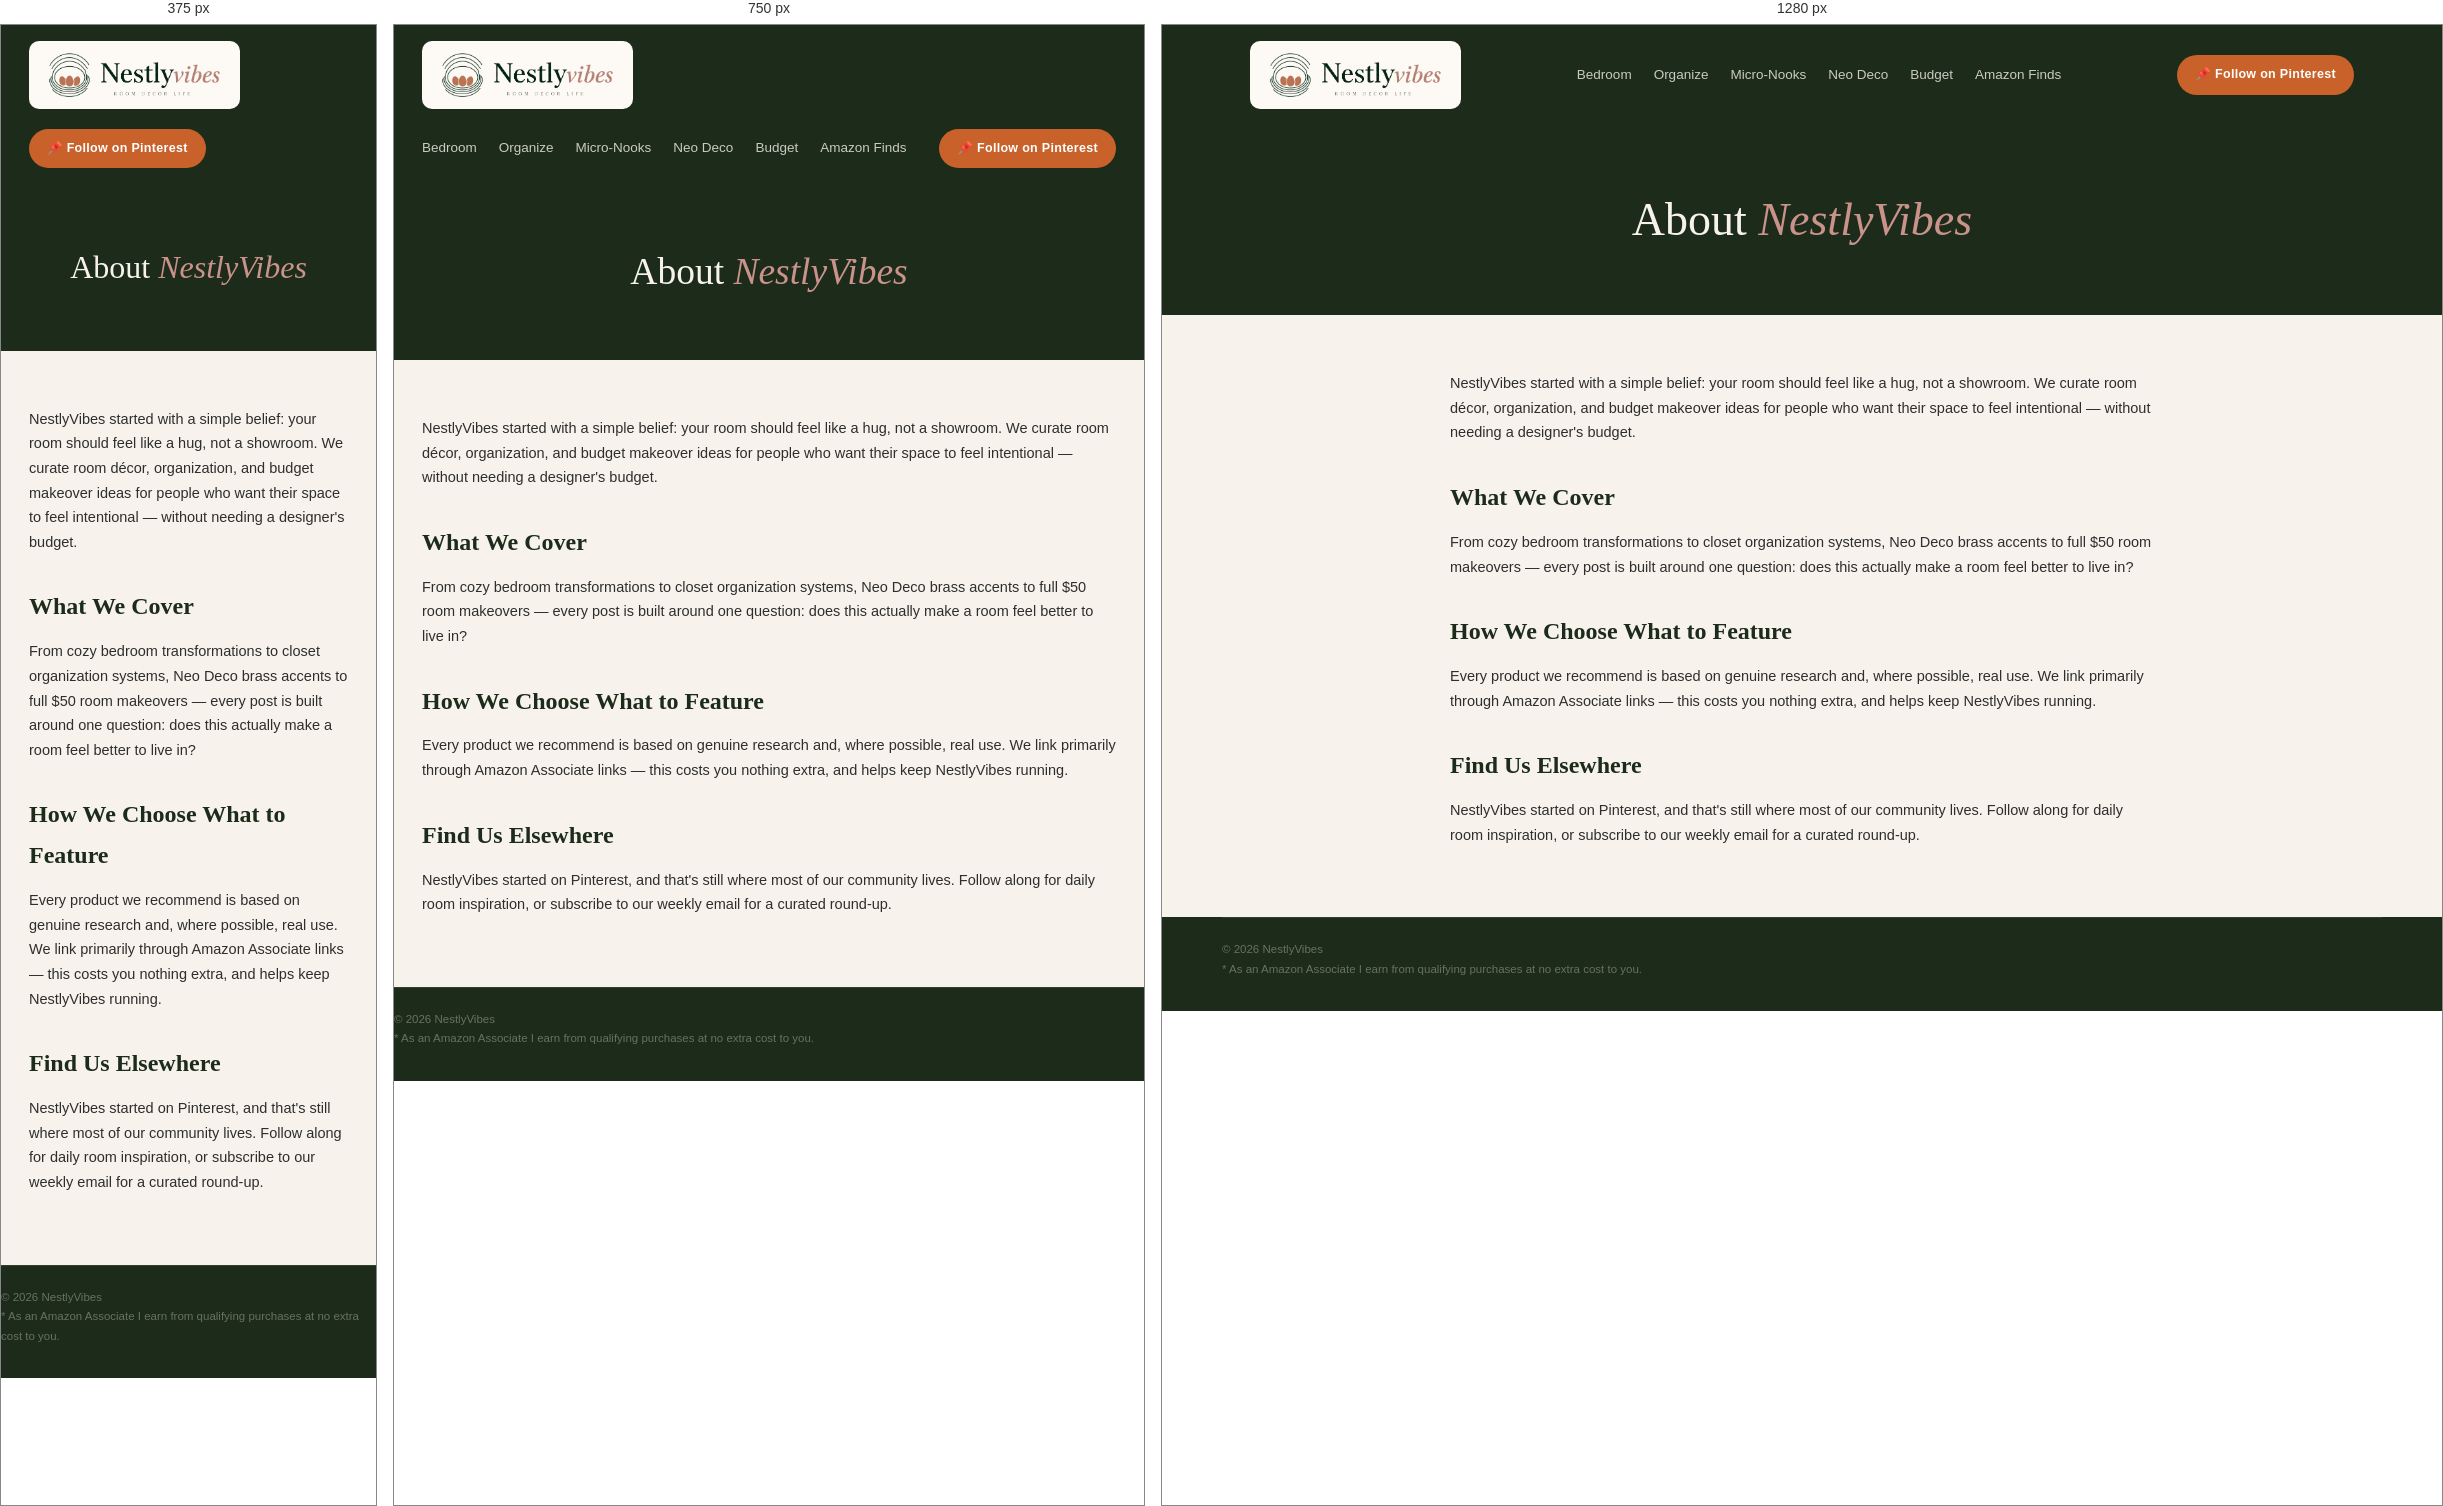
Rendered at 375 px, 750 px and 1280 px, left to right.

<!-- file: about.html -->
<!DOCTYPE html>
<html lang="en">
<head>
<meta charset="UTF-8">
<meta name="viewport" content="width=device-width, initial-scale=1.0">
<title>About — NestlyVibes</title>
<link rel="icon" type="image/png" href="assets/logo.png">
<link href="https://fonts.googleapis.com/css2?family=Cormorant+Garamond:ital,wght@0,300;0,400;0,600;0,700;1,300;1,400;1,600&family=DM+Sans:wght@300;400;500;600&family=DM+Mono:wght@400;500&display=swap" rel="stylesheet">
<link rel="stylesheet" href="assets/style.css">
</head>
<body>

<header class="site-header">
  <div class="nav-bar">
    <a href="index.html" class="nav-logo"><img src="assets/logo.png" alt="NestlyVibes" style="height:52px;display:block;"></a>
    <nav class="nav-links">
      <a href="blog.html?cat=bedroom-vibes">Bedroom</a>
      <a href="blog.html?cat=organization-goals">Organize</a>
      <a href="blog.html?cat=micro-nooks">Micro-Nooks</a>
      <a href="blog.html?cat=neo-deco-style">Neo Deco</a>
      <a href="blog.html?cat=budget-transforms">Budget</a>
      <a href="blog.html?cat=amazon-finds">Amazon Finds</a>
    </nav>
    <a href="https://pinterest.com" target="_blank" class="nav-pin-btn">📌 Follow on Pinterest</a>
  </div>
</header>

<section class="page-hero">
  <div class="container">
    <h1>About <em>NestlyVibes</em></h1>
  </div>
</section>

<div class="page-content">
  <p>NestlyVibes started with a simple belief: your room should feel like a hug, not a showroom. We curate room décor, organization, and budget makeover ideas for people who want their space to feel intentional — without needing a designer's budget.</p>

  <h2>What We Cover</h2>
  <p>From cozy bedroom transformations to closet organization systems, Neo Deco brass accents to full $50 room makeovers — every post is built around one question: does this actually make a room feel better to live in?</p>

  <h2>How We Choose What to Feature</h2>
  <p>Every product we recommend is based on genuine research and, where possible, real use. We link primarily through Amazon Associate links — this costs you nothing extra, and helps keep NestlyVibes running.</p>

  <h2>Find Us Elsewhere</h2>
  <p>NestlyVibes started on Pinterest, and that's still where most of our community lives. Follow along for daily room inspiration, or subscribe to our weekly email for a curated round-up.</p>
</div>

<footer class="site-footer">
  <div class="container footer-bottom">
    <p>© 2026 NestlyVibes</p>
    <p class="disc">* As an Amazon Associate I earn from qualifying purchases at no extra cost to you.</p>
  </div>
</footer>

</body>
</html>


/* @media block from style.css */
@media (max-width: 900px) {
  .hero-inner { grid-template-columns: 1fr; }
  .cat-grid, .post-grid, .related-grid { grid-template-columns: repeat(2, 1fr); }
  .footer-top { grid-template-columns: 1fr 1fr; }
}

/* @media block from style.css */
@media (max-width: 600px) {
  .nav-links { display: none; }
  .cat-grid, .post-grid, .related-grid { grid-template-columns: 1fr; }
  .footer-top { grid-template-columns: 1fr; }
}